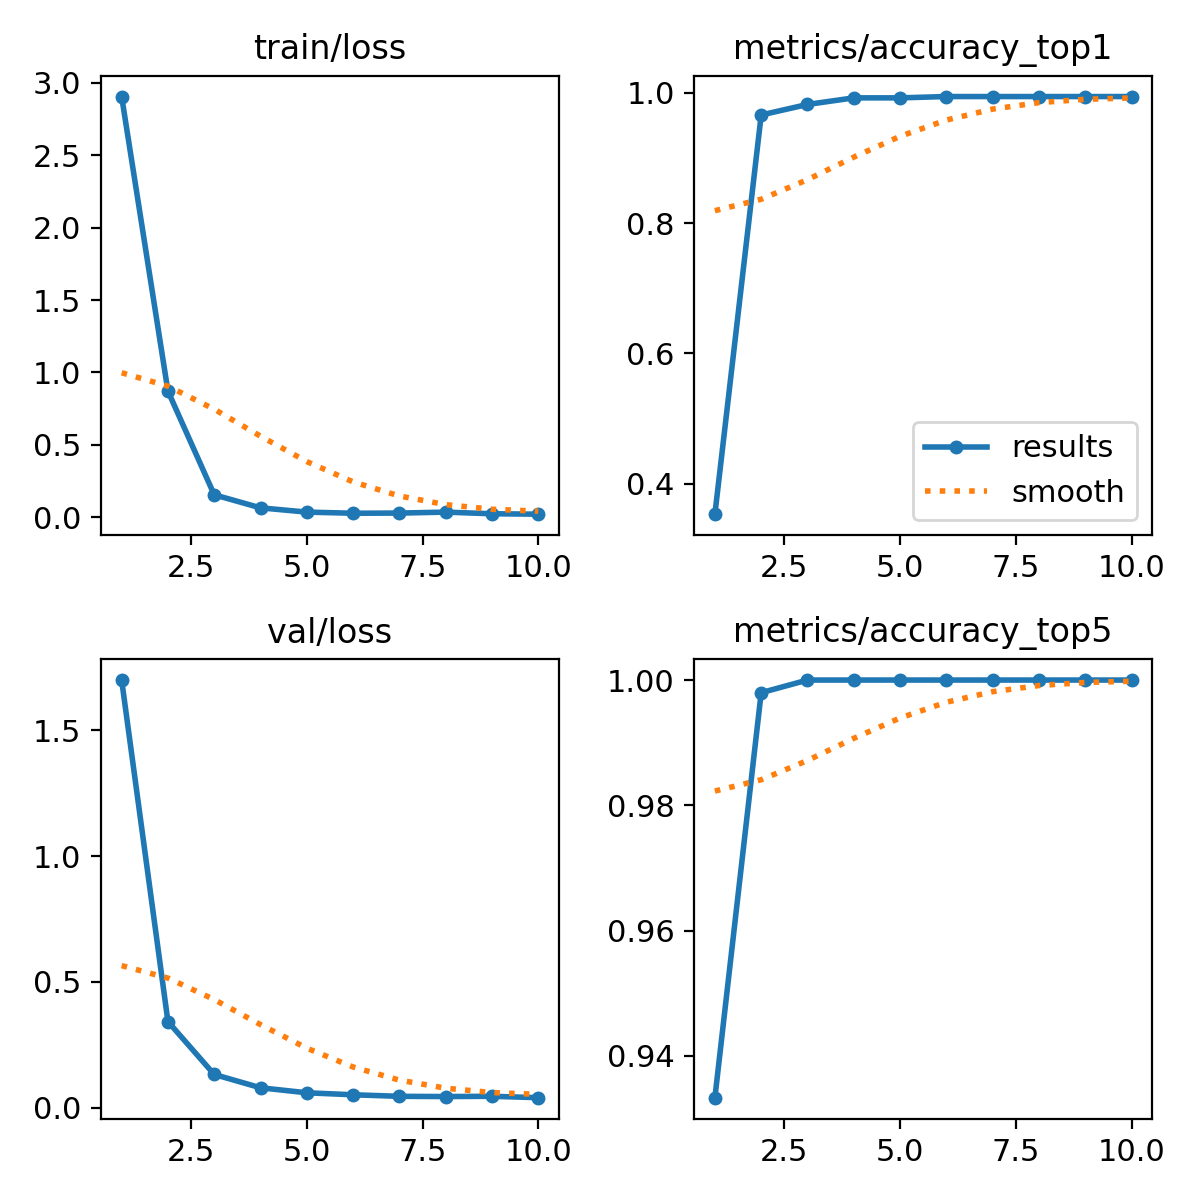

Source data for this figure (header and first rows):
epoch, time, train/loss, metrics/accuracy_top1, metrics/accuracy_top5, val/loss, lr/pg0, lr/pg1, lr/pg2
1, 3.257, 2.906, 0.3535, 0.9333, 1.699, 9.1e-05, 9.1e-05, 9.1e-05
2, 6.618, 0.8709, 0.9657, 0.998, 0.3424, 0.0001681, 0.0001681, 0.0001681
3, 9.898, 0.1546, 0.9818, 1, 0.1324, 0.0002262, 0.0002262, 0.0002262
4, 13.26, 0.06442, 0.9919, 1, 0.07948, 0.0002655, 0.0002655, 0.0002655
5, 16.61, 0.03503, 0.9919, 1, 0.05957, 0.0002748, 0.0002748, 0.0002748
6, 19.88, 0.02717, 0.9939, 1, 0.05166, 0.0002298, 0.0002298, 0.0002298
7, 23.06, 0.02833, 0.9939, 1, 0.04552, 0.0001847, 0.0001847, 0.0001847
8, 26.17, 0.03488, 0.9939, 1, 0.04461, 0.0001397, 0.0001397, 0.0001397
9, 29.38, 0.02356, 0.9939, 1, 0.04564, 9.464e-05, 9.464e-05, 9.464e-05
10, 32.48, 0.02072, 0.9939, 1, 0.04016, 4.9595e-05, 4.9595e-05, 4.9595e-05
